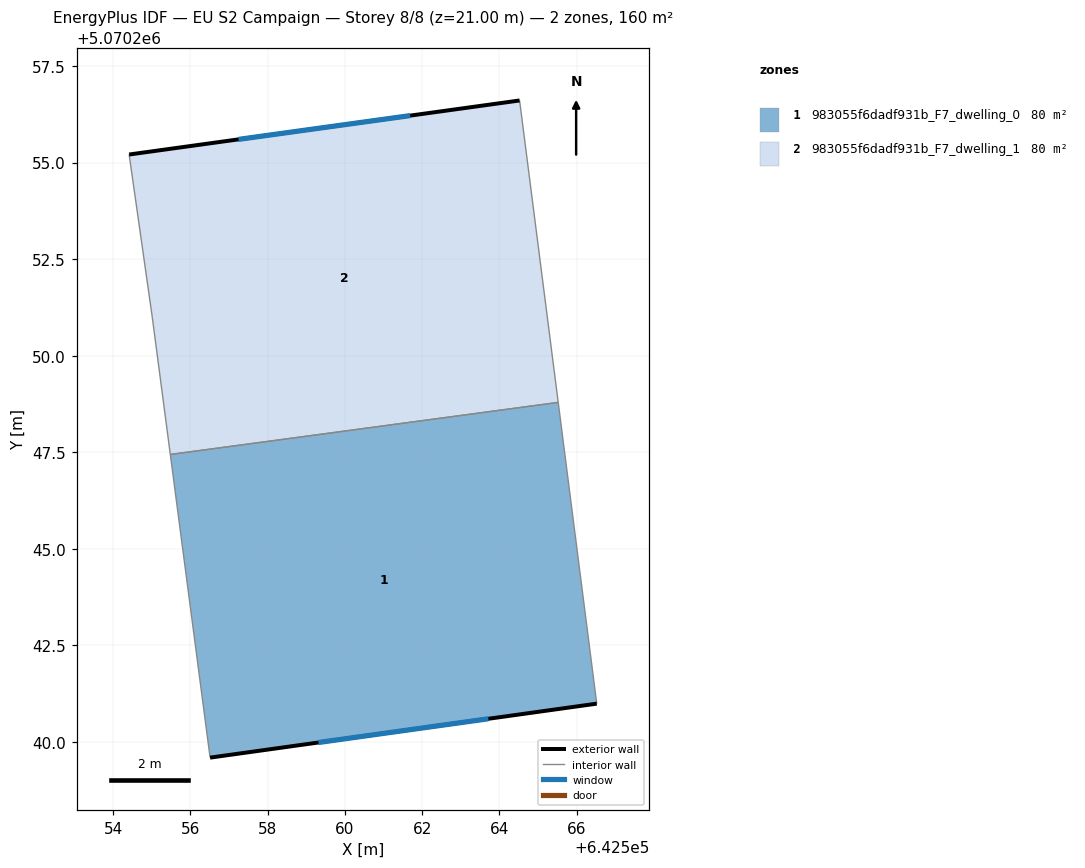
=== STOREY PLAN SPEC (per zone: floor XY polygon, exterior-wall plan segments, windows/doors) ===
zone 1: 983055f6dadf931b_F7_dwelling_0  (79.8 m²)
  floor: (642565.52, 5070248.79) (642566.52, 5070240.99) (642556.51, 5070239.60) (642555.48, 5070247.44)
  exterior wall: (642556.51, 5070239.60) – (642566.52, 5070240.99)  [10.1 m]
    window: (642559.32, 5070239.99) – (642563.72, 5070240.60)  [5.9 m²]
  interior walls: 3
zone 2: 983055f6dadf931b_F7_dwelling_1  (79.8 m²)
  floor: (642564.52, 5070256.61) (642565.52, 5070248.79) (642555.48, 5070247.44) (642555.02, 5070251.00) (642554.42, 5070255.21)
  exterior wall: (642564.52, 5070256.61) – (642554.42, 5070255.21)  [10.2 m]
    window: (642561.69, 5070256.22) – (642557.25, 5070255.60)  [5.9 m²]
  interior walls: 4

=== DERIVED (storey summary) ===
Building: EU S2 Campaign
Storey: 8 of 8  (floor level z = 21.00 m)
Storey gross floor area: 159.6 m²
Zones on this storey: 2
  - 983055f6dadf931b_F7_dwelling_0: floor 79.8 m²; exterior wall 10.1 m (30.3 m²); 1 window(s) 5.9 m²; WWR 19.3%
  - 983055f6dadf931b_F7_dwelling_1: floor 79.8 m²; exterior wall 10.2 m (30.6 m²); 1 window(s) 5.9 m²; WWR 19.3%
Zone adjacency (shared interzone walls):
  - 983055f6dadf931b_F7_dwelling_0 ↔ 983055f6dadf931b_F7_dwelling_1